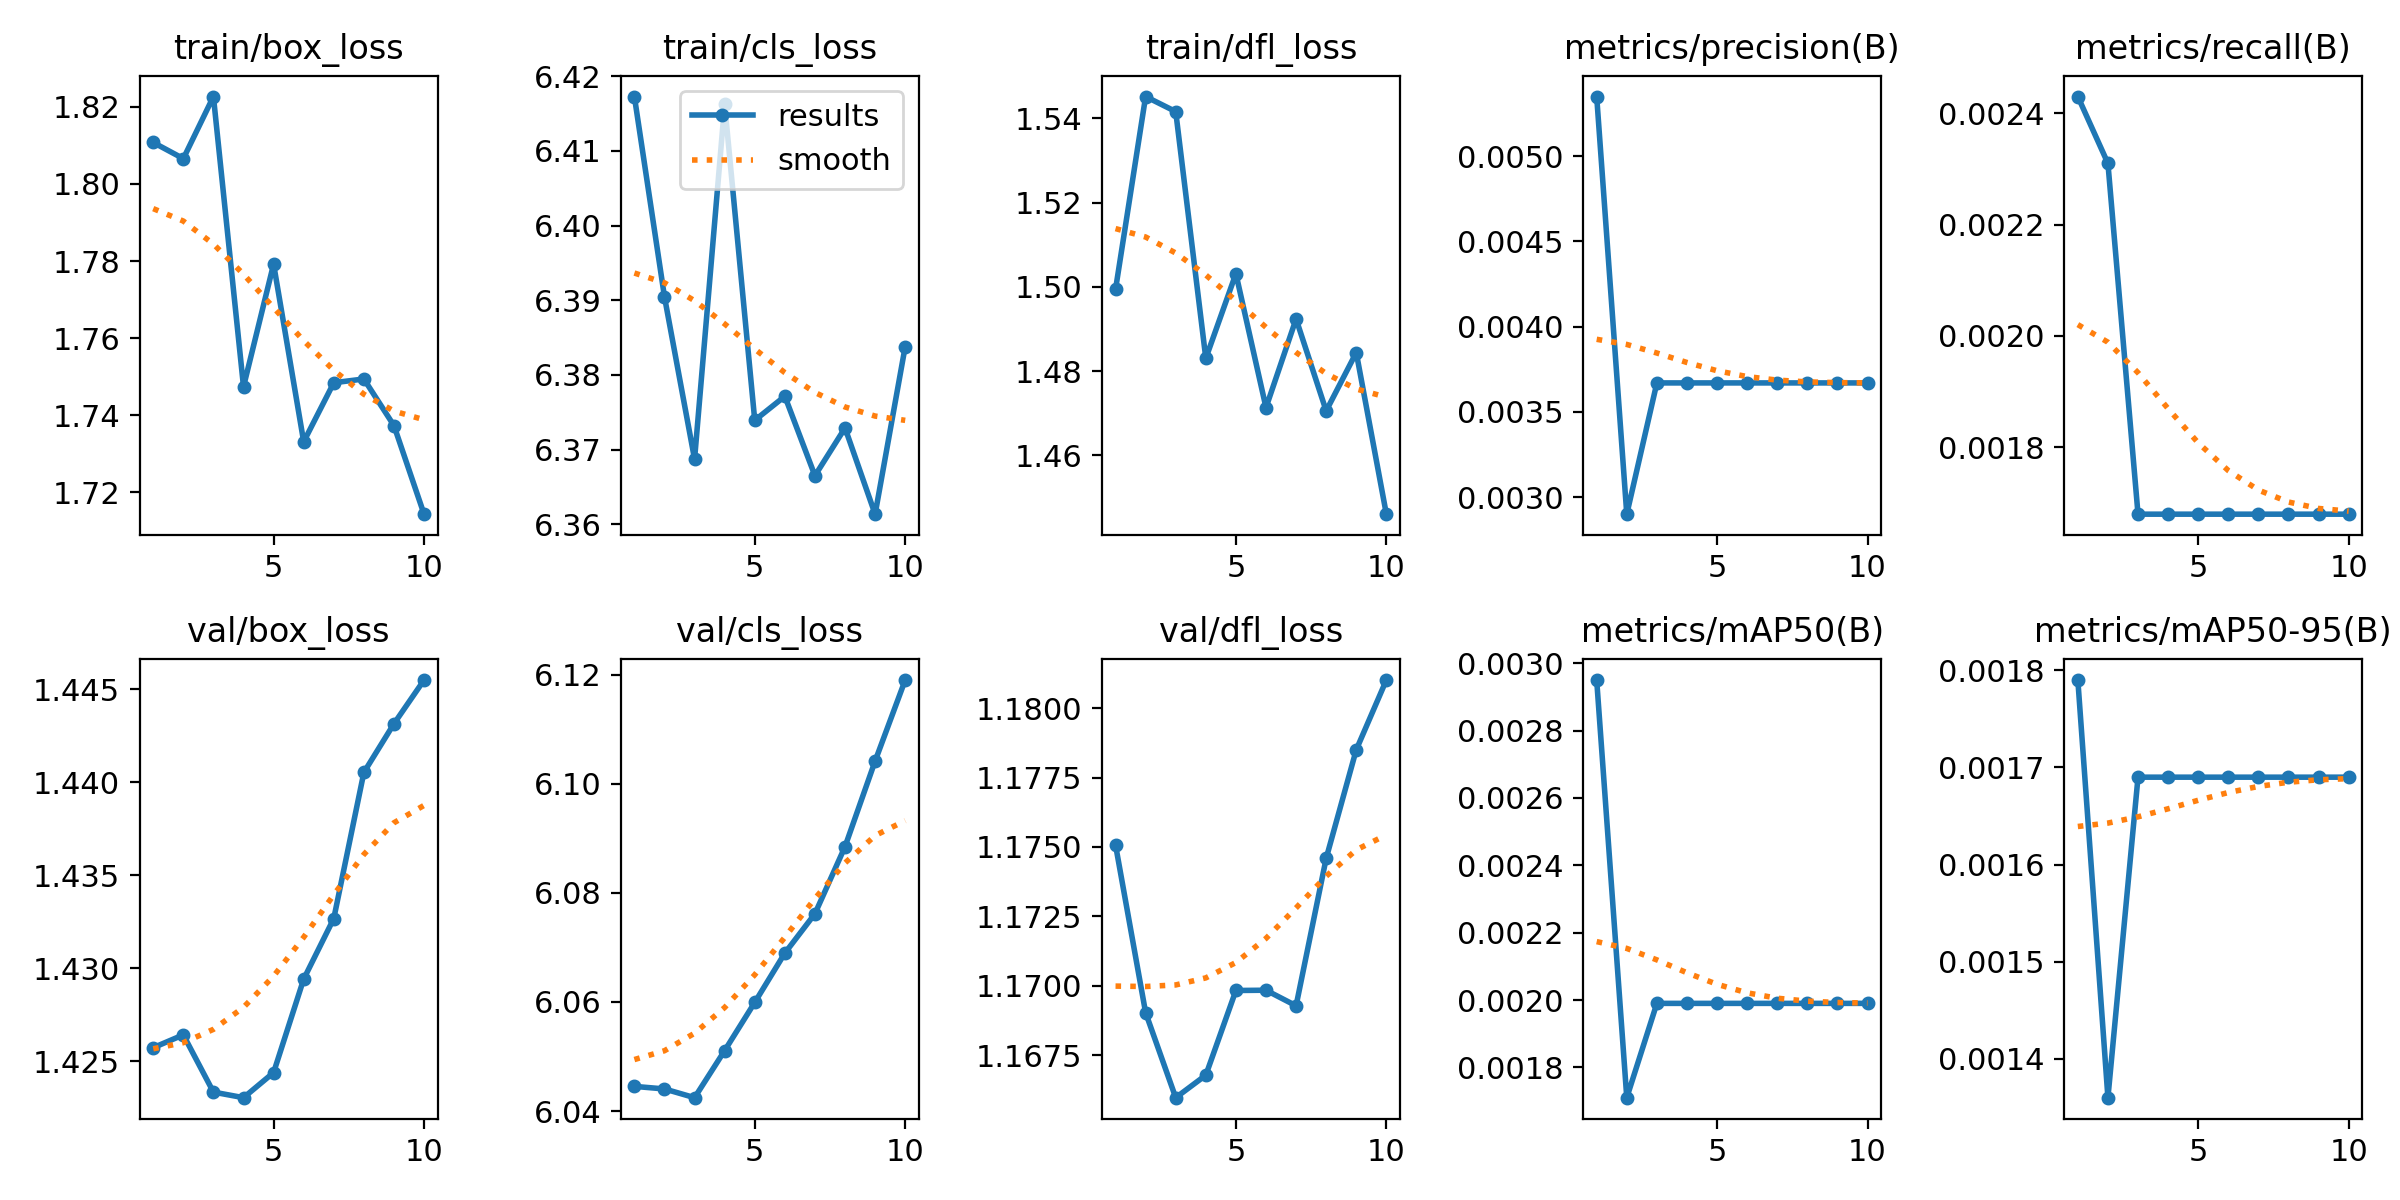

Source data for this figure (header and first rows):
epoch, time, train/box_loss, train/cls_loss, train/dfl_loss, metrics/precision(B), metrics/recall(B), metrics/mAP50(B), metrics/mAP50-95(B), val/box_loss, val/cls_loss, val/dfl_loss, lr/pg0, lr/pg1, lr/pg2
1, 35.28, 1.811, 6.417, 1.499, 0.00535, 0.00243, 0.00295, 0.00179, 1.426, 6.045, 1.175, 6.9e-07, 6.9e-07, 6.9e-07
2, 64.74, 1.807, 6.39, 1.545, 0.0029, 0.00231, 0.00171, 0.00136, 1.426, 6.044, 1.169, 1.45061e-06, 1.45061e-06, 1.45061e-06
3, 94.75, 1.823, 6.369, 1.542, 0.00367, 0.00168, 0.00199, 0.00169, 1.423, 6.042, 1.166, 2.02906e-06, 2.02906e-06, 2.02906e-06
4, 125, 1.747, 6.416, 1.483, 0.00367, 0.00168, 0.00199, 0.00169, 1.423, 6.051, 1.167, 2.42535e-06, 2.42535e-06, 2.42535e-06
5, 156.5, 1.779, 6.374, 1.503, 0.00367, 0.00168, 0.00199, 0.00169, 1.424, 6.06, 1.17, 2.63948e-06, 2.63948e-06, 2.63948e-06
6, 186.3, 1.733, 6.377, 1.471, 0.00367, 0.00168, 0.00199, 0.00169, 1.429, 6.069, 1.17, 2.67145e-06, 2.67145e-06, 2.67145e-06
7, 215.9, 1.748, 6.367, 1.492, 0.00367, 0.00168, 0.00199, 0.00169, 1.433, 6.076, 1.169, 2.52126e-06, 2.52126e-06, 2.52126e-06
8, 245.5, 1.749, 6.373, 1.471, 0.00367, 0.00168, 0.00199, 0.00169, 1.441, 6.088, 1.175, 2.18891e-06, 2.18891e-06, 2.18891e-06
9, 275.2, 1.737, 6.361, 1.484, 0.00367, 0.00168, 0.00199, 0.00169, 1.443, 6.104, 1.179, 1.6744e-06, 1.6744e-06, 1.6744e-06
10, 306.4, 1.714, 6.384, 1.446, 0.00367, 0.00168, 0.00199, 0.00169, 1.446, 6.119, 1.181, 9.7773e-07, 9.7773e-07, 9.7773e-07
